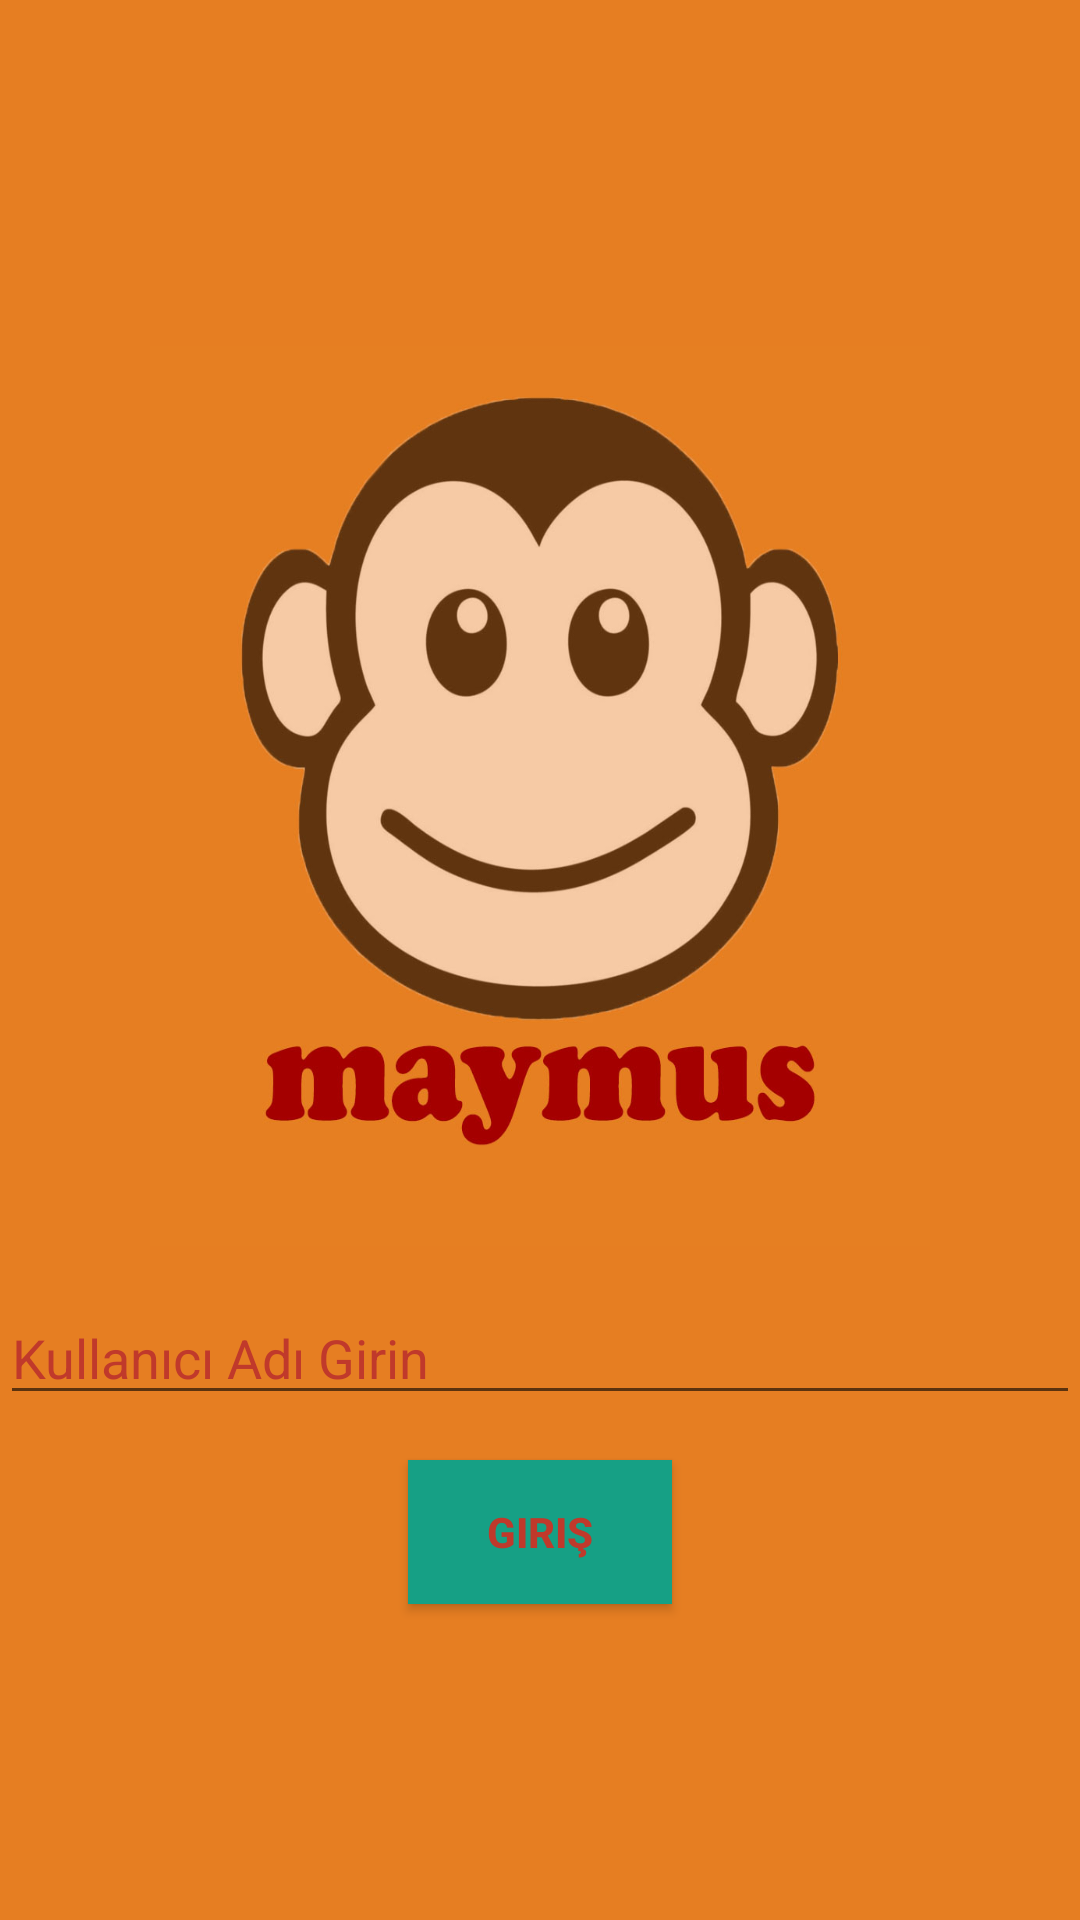

The Android layout XML behind this screen, and the referenced resources:
<!-- AndroidManifest.xml: application theme Theme.Maymus -->
<!-- res/layout/activity_giris.xml -->
<?xml version="1.0" encoding="utf-8"?>
<LinearLayout xmlns:android="http://schemas.android.com/apk/res/android"
    xmlns:app="http://schemas.android.com/apk/res-auto"
    xmlns:tools="http://schemas.android.com/tools"
    android:layout_width="match_parent"
    android:gravity="center"
    android:orientation="vertical"
    android:background="#e67e22"
    android:layout_height="match_parent"
    tools:context=".GirisActivity">

    <RelativeLayout
        android:id="@+id/Bannerüst"
        android:layout_width="match_parent"
        android:layout_height="wrap_content"
        android:layout_marginTop="10dp"/>

    <ImageView
        android:layout_width="wrap_content"
        android:layout_height="300dp"
        android:layout_marginLeft="50dp"
        android:layout_marginRight="50dp"

        android:background="@drawable/pp"

        />

    <EditText
        android:layout_width="match_parent"
        android:layout_height="wrap_content"
        android:layout_marginTop="15dp"
        android:layout_marginBottom="15dp"
        android:textColorHint="#c0392b"
        android:hint="Kullanıcı Adı Girin"
        android:id="@+id/kullaniciAdiEditText"
        />

    <Button
        android:layout_width="wrap_content"
        android:layout_height="wrap_content"
        android:background="#16a085"
        android:textColor="#c0392b"
        android:id="@+id/kayitOlButton"
        android:textStyle="bold"
        android:layout_gravity="center"
        android:text="Giriş"
        />
</LinearLayout>
<!-- resources referenced by this layout -->
<resources>
  <!-- drawable pp: jpg bitmap (drawable, 63077 bytes) -->
  <style name="Theme.Maymus" parent="Theme.MaterialComponents.DayNight.NoActionBar">
          
          <item name="colorPrimary">@color/purple_500</item>
          <item name="colorPrimaryVariant">@color/purple_700</item>
          <item name="colorOnPrimary">@color/white</item>
          
          <item name="colorSecondary">@color/teal_200</item>
          <item name="colorSecondaryVariant">@color/teal_700</item>
          <item name="colorOnSecondary">@color/black</item>
          
          <item name="android:statusBarColor" tools:targetApi="l">?attr/colorPrimaryVariant</item>
          
      </style>
  <!-- not gathered from this repository: default colours our renderer supplied (Android Studio template values) -->
  <color name="purple_500">#FF6200EE</color>
  <color name="purple_700">#FF3700B3</color>
  <color name="teal_200">#FF03DAC5</color>
  <color name="teal_700">#FF018786</color>
  <color name="black">#FF000000</color>
  <color name="white">#FFFFFFFF</color>
</resources>
